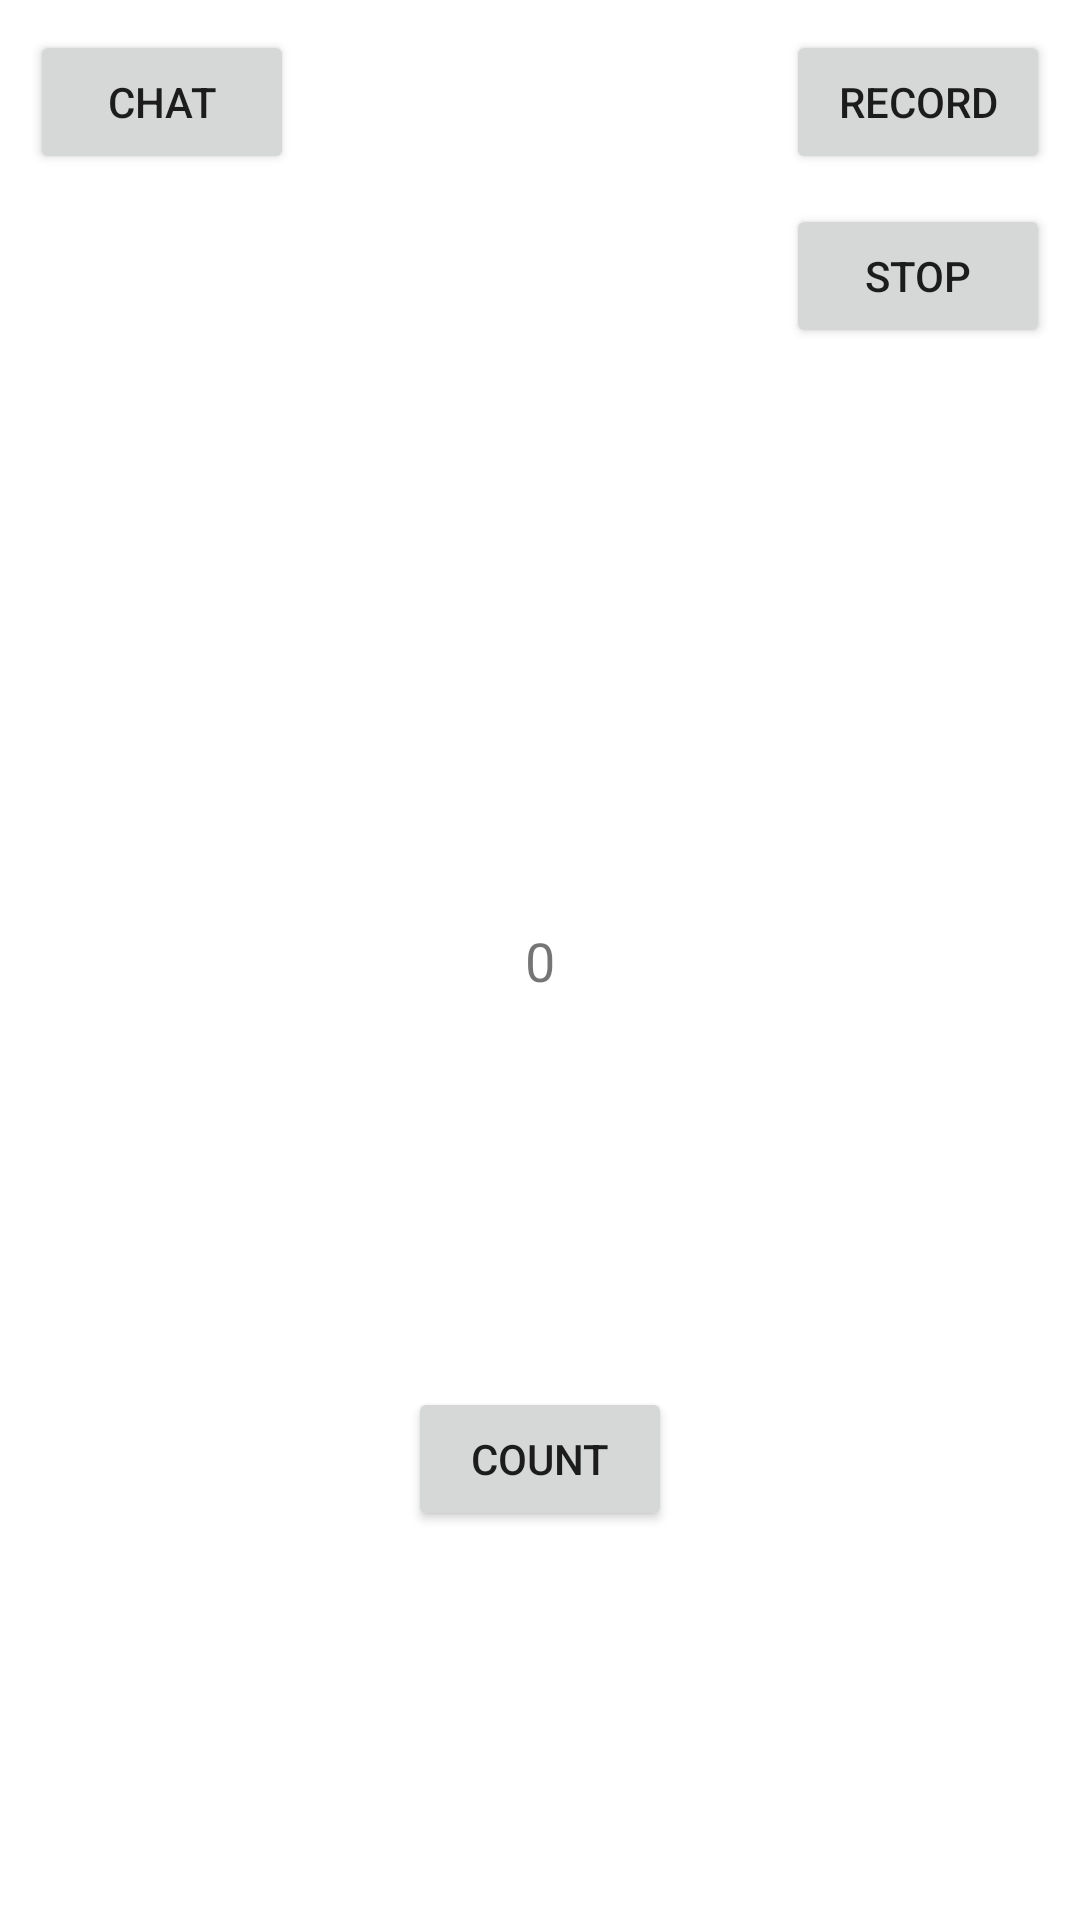

This screen was rendered from an Android layout file. Write that file and the resources it references.
<!-- AndroidManifest.xml: application theme Theme.SocketIO -->
<!-- res/layout/activity_main.xml -->
<?xml version="1.0" encoding="utf-8"?>
<androidx.constraintlayout.widget.ConstraintLayout xmlns:android="http://schemas.android.com/apk/res/android"
    xmlns:app="http://schemas.android.com/apk/res-auto"
    xmlns:tools="http://schemas.android.com/tools"
    android:layout_width="match_parent"
    android:layout_height="match_parent"
    tools:context=".MainActivity">

    <Button
        android:layout_width="wrap_content"
        android:layout_height="wrap_content"
        android:text="chat"
        app:layout_constraintTop_toTopOf="parent"
        app:layout_constraintStart_toStartOf="parent"
        android:layout_margin="10dp"
        android:id="@+id/messageActivity"
        />

    <Button
        android:layout_width="wrap_content"
        android:layout_height="wrap_content"
        android:text="record"
        app:layout_constraintTop_toTopOf="parent"
        android:layout_margin="10dp"
        app:layout_constraintEnd_toEndOf="parent"
        android:id="@+id/recordAudio"
        />

    <Button
        android:layout_width="wrap_content"
        android:layout_height="wrap_content"
        android:text="stop"
        app:layout_constraintTop_toBottomOf="@+id/recordAudio"
        android:layout_margin="10dp"
        app:layout_constraintEnd_toEndOf="parent"
        android:id="@+id/stopRecording"
        />

    <ProgressBar
        android:layout_width="wrap_content"
        android:layout_height="wrap_content"
        app:layout_constraintStart_toStartOf="parent"
        app:layout_constraintEnd_toEndOf="parent"
        app:layout_constraintTop_toTopOf="parent"
        app:layout_constraintBottom_toBottomOf="parent"
        android:id="@+id/progressBar"
        android:visibility="gone"
        />


    <TextView
        android:layout_width="wrap_content"
        android:layout_height="wrap_content"
        android:text="0"
        android:textSize="18sp"
        android:id="@+id/textView"
        app:layout_constraintBottom_toBottomOf="parent"
        app:layout_constraintLeft_toLeftOf="parent"
        app:layout_constraintRight_toRightOf="parent"
        app:layout_constraintTop_toTopOf="parent" />

    <Button
        android:layout_width="wrap_content"
        android:layout_height="wrap_content"
        android:text="count"
        app:layout_constraintTop_toBottomOf="@+id/textView"
        app:layout_constraintStart_toStartOf="parent"
        app:layout_constraintEnd_toEndOf="parent"
        app:layout_constraintBottom_toBottomOf="parent"
        android:id="@+id/countBtn"
        />


</androidx.constraintlayout.widget.ConstraintLayout>
<!-- resources referenced by this layout -->
<resources>
  <style name="Theme.SocketIO" parent="Theme.MaterialComponents.DayNight.DarkActionBar">
          
          <item name="colorPrimary">@color/purple_500</item>
          <item name="colorPrimaryVariant">@color/purple_700</item>
          <item name="colorOnPrimary">@color/white</item>
          
          <item name="colorSecondary">@color/teal_200</item>
          <item name="colorSecondaryVariant">@color/teal_700</item>
          <item name="colorOnSecondary">@color/black</item>
          
          <item name="android:statusBarColor" tools:targetApi="l">?attr/colorPrimaryVariant</item>
          
      </style>
  <!-- not gathered from this repository: default colours our renderer supplied (Android Studio template values) -->
  <color name="purple_500">#FF6200EE</color>
  <color name="purple_700">#FF3700B3</color>
  <color name="teal_200">#FF03DAC5</color>
  <color name="teal_700">#FF018786</color>
  <color name="black">#FF000000</color>
  <color name="white">#FFFFFFFF</color>
</resources>
